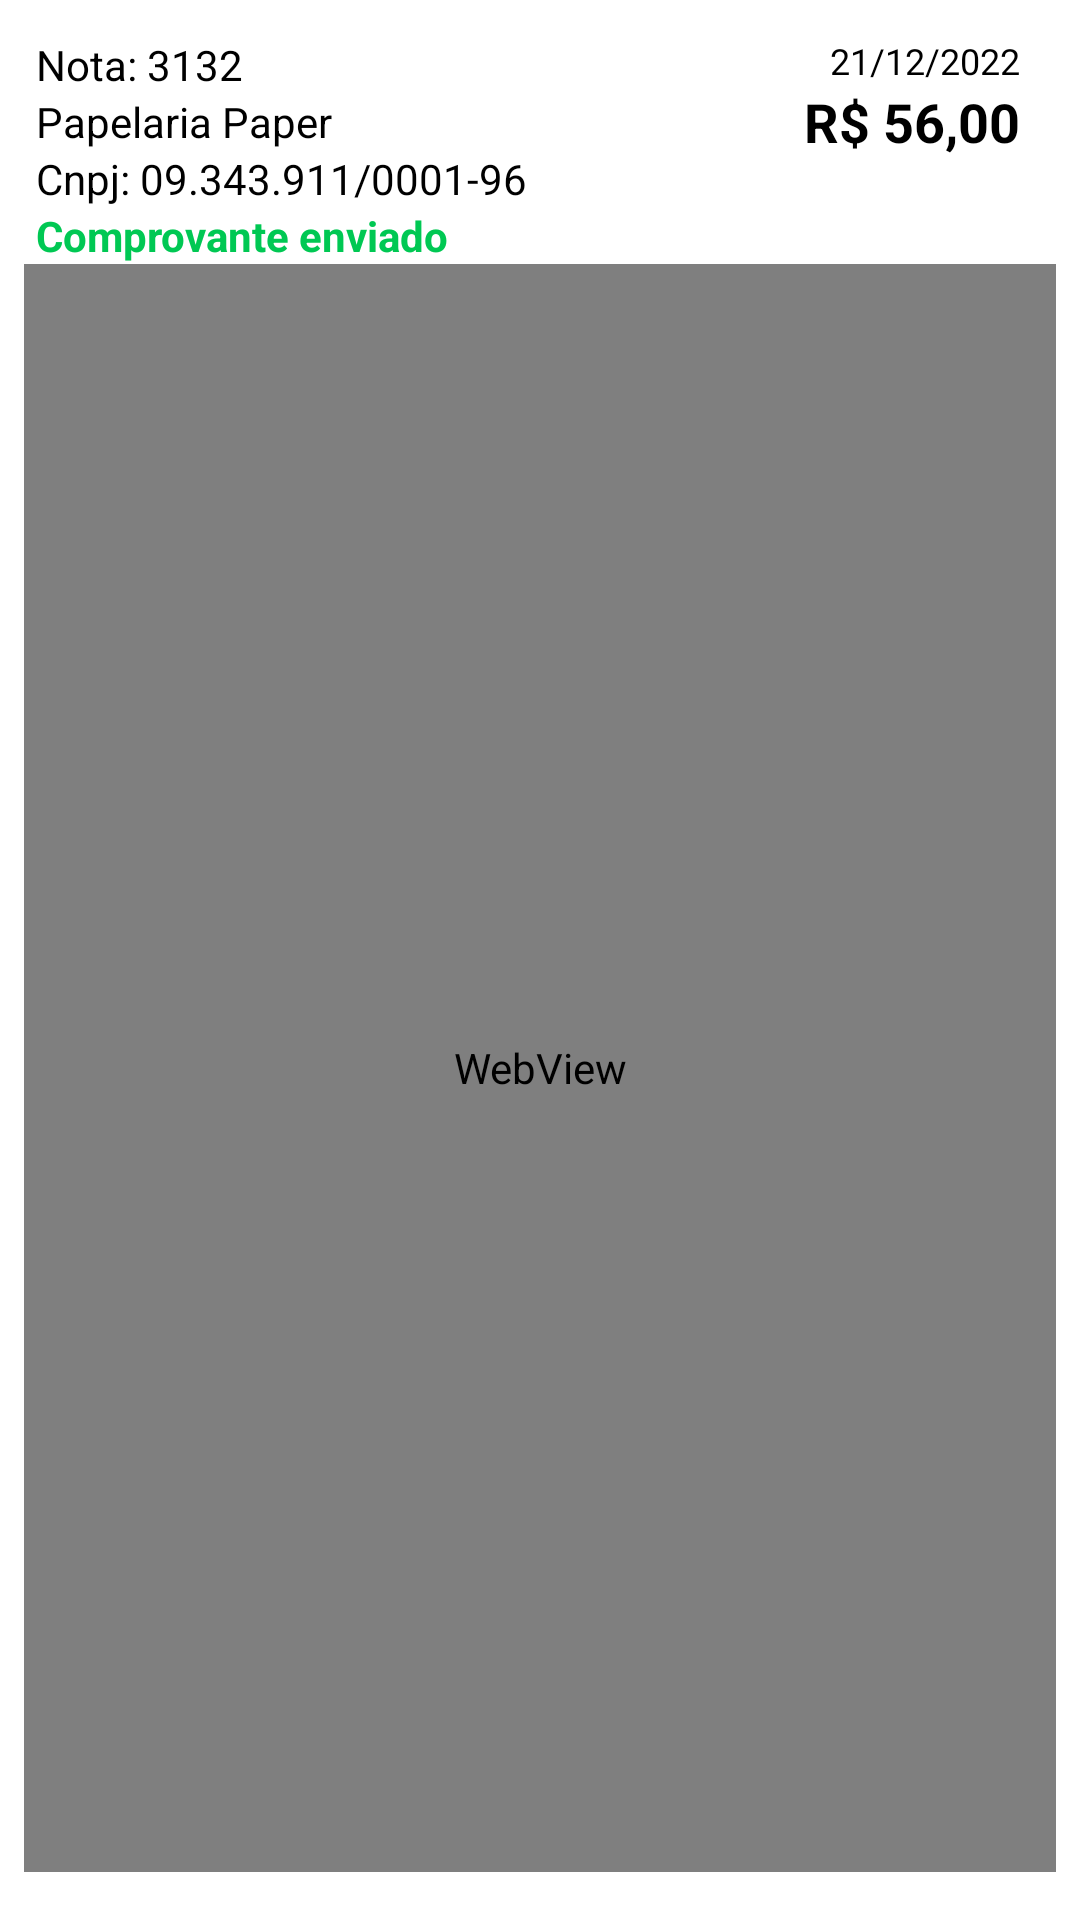

Android layout source for this screen:
<!-- AndroidManifest.xml: application theme Theme.PortalDaTransparencia -->
<!-- res/layout/simple_grid_item.xml -->
<?xml version="1.0" encoding="utf-8"?>
<LinearLayout
    xmlns:android="http://schemas.android.com/apk/res/android"
    xmlns:app="http://schemas.android.com/apk/res-auto"
    xmlns:tools="http://schemas.android.com/tools"
    android:layout_width="match_parent"
    android:layout_height="match_parent"
    android:orientation="vertical"
    android:layout_gravity="center_horizontal"
    android:gravity="center_horizontal"
    android:padding="8dp">

    <androidx.constraintlayout.widget.ConstraintLayout
        android:layout_width="match_parent"
        android:layout_height="wrap_content">

        <TextView
            android:id="@+id/text_id_doc"
            android:layout_width="0dp"
            android:layout_height="wrap_content"
            android:layout_marginStart="4dp"
            android:layout_marginTop="4dp"
            android:layout_marginEnd="12dp"
            android:text="Nota: 3132"
            android:textColor="@android:color/black"
            android:textSize="14sp"
            app:layout_constraintEnd_toStartOf="@+id/text_date_doc"
            app:layout_constraintStart_toStartOf="parent"
            app:layout_constraintTop_toTopOf="parent" />

        <TextView
            android:id="@+id/text_date_doc"
            android:layout_width="wrap_content"
            android:layout_height="wrap_content"
            android:layout_marginTop="4dp"
            android:layout_marginEnd="12dp"
            android:text="21/12/2022"
            android:gravity="end"
            android:textColor="@android:color/black"
            android:textSize="12sp"
            app:layout_constraintEnd_toEndOf="parent"
            app:layout_constraintTop_toTopOf="parent" />

        <TextView
            android:id="@+id/text_valor_doc"
            android:layout_width="wrap_content"
            android:layout_height="wrap_content"
            android:layout_marginEnd="12dp"
            android:gravity="end"
            android:text="R$ 56,00"
            android:textColor="@android:color/black"
            android:textSize="18sp"
            android:textStyle="bold"
            app:layout_constraintEnd_toEndOf="parent"
            app:layout_constraintTop_toBottomOf="@+id/text_date_doc" />

        <TextView
            android:id="@+id/text_fornecedor_doc"
            android:layout_width="0dp"
            android:layout_height="wrap_content"
            android:layout_marginStart="4dp"
            android:text="Papelaria Paper"
            android:textColor="@android:color/black"
            android:textSize="14sp"
            app:layout_constraintEnd_toEndOf="@+id/text_id_doc"
            app:layout_constraintStart_toStartOf="parent"
            app:layout_constraintTop_toBottomOf="@+id/text_id_doc" />

        <TextView
            android:id="@+id/text_cnpj_doc"
            android:layout_width="0dp"
            android:layout_height="wrap_content"
            android:layout_marginStart="4dp"
            android:text="Cnpj: 09.343.911/0001-96"
            android:textColor="@android:color/black"
            android:textSize="14sp"
            app:layout_constraintEnd_toEndOf="@+id/text_fornecedor_doc"
            app:layout_constraintStart_toStartOf="parent"
            app:layout_constraintTop_toBottomOf="@+id/text_fornecedor_doc" />

        <TextView
            android:id="@+id/text_proof_doc"
            android:layout_width="0dp"
            android:layout_height="wrap_content"
            android:layout_marginStart="4dp"
            android:text="Comprovante enviado"
            android:textStyle="bold"
            android:textColor="#00C853"
            android:textSize="14sp"
            app:layout_constraintEnd_toEndOf="@+id/text_fornecedor_doc"
            app:layout_constraintStart_toStartOf="parent"
            app:layout_constraintTop_toBottomOf="@+id/text_cnpj_doc" />

        <ImageView
            android:id="@+id/image_download"
            android:layout_width="26dp"
            android:layout_height="26dp"
            android:layout_marginEnd="20dp"
            android:contentDescription="image_download"
            android:src="@drawable/ic_download"
            app:layout_constraintBottom_toBottomOf="@+id/image_share"
            app:layout_constraintEnd_toStartOf="@+id/image_share"
            app:layout_constraintTop_toTopOf="@+id/image_share" />

        <ImageView
            android:id="@+id/image_share"
            android:layout_width="24dp"
            android:layout_height="24dp"
            android:layout_marginTop="4dp"
            android:layout_marginEnd="12dp"
            android:layout_marginBottom="6dp"
            android:contentDescription="image_download"
            android:src="@drawable/ic_share"
            app:layout_constraintBottom_toBottomOf="parent"
            app:layout_constraintEnd_toEndOf="parent"
            app:layout_constraintTop_toBottomOf="@+id/text_valor_doc" />

    </androidx.constraintlayout.widget.ConstraintLayout>

    <WebView
        android:id="@+id/image_note"
        android:layout_width="match_parent"
        android:layout_height="match_parent"
        android:layout_marginBottom="8dp"
        tools:ignore="ContentDescription" />

</LinearLayout>
<!-- resources referenced by this layout -->
<resources>
  <style name="Theme.PortalDaTransparencia" parent="Theme.MaterialComponents.DayNight.NoActionBar">
          
          <item name="colorPrimary">@color/purple_500</item>
          <item name="colorPrimaryVariant">@color/purple_700</item>
          <item name="colorOnPrimary">@color/white</item>
          
          <item name="colorSecondary">@color/teal_200</item>
          <item name="colorSecondaryVariant">@color/teal_700</item>
          <item name="colorOnSecondary">@color/white</item>
          
          <item name="android:statusBarColor" tools:targetApi="l">?attr/colorPrimaryVariant</item>
          
      </style>
  <color name="purple_500">#AAAAAA</color>
  <color name="purple_700">#2c2b3f</color>
  <color name="white">#FFFFFFFF</color>
  <color name="teal_200">#393939</color>
  <color name="teal_700">#FF018786</color>
</resources>
